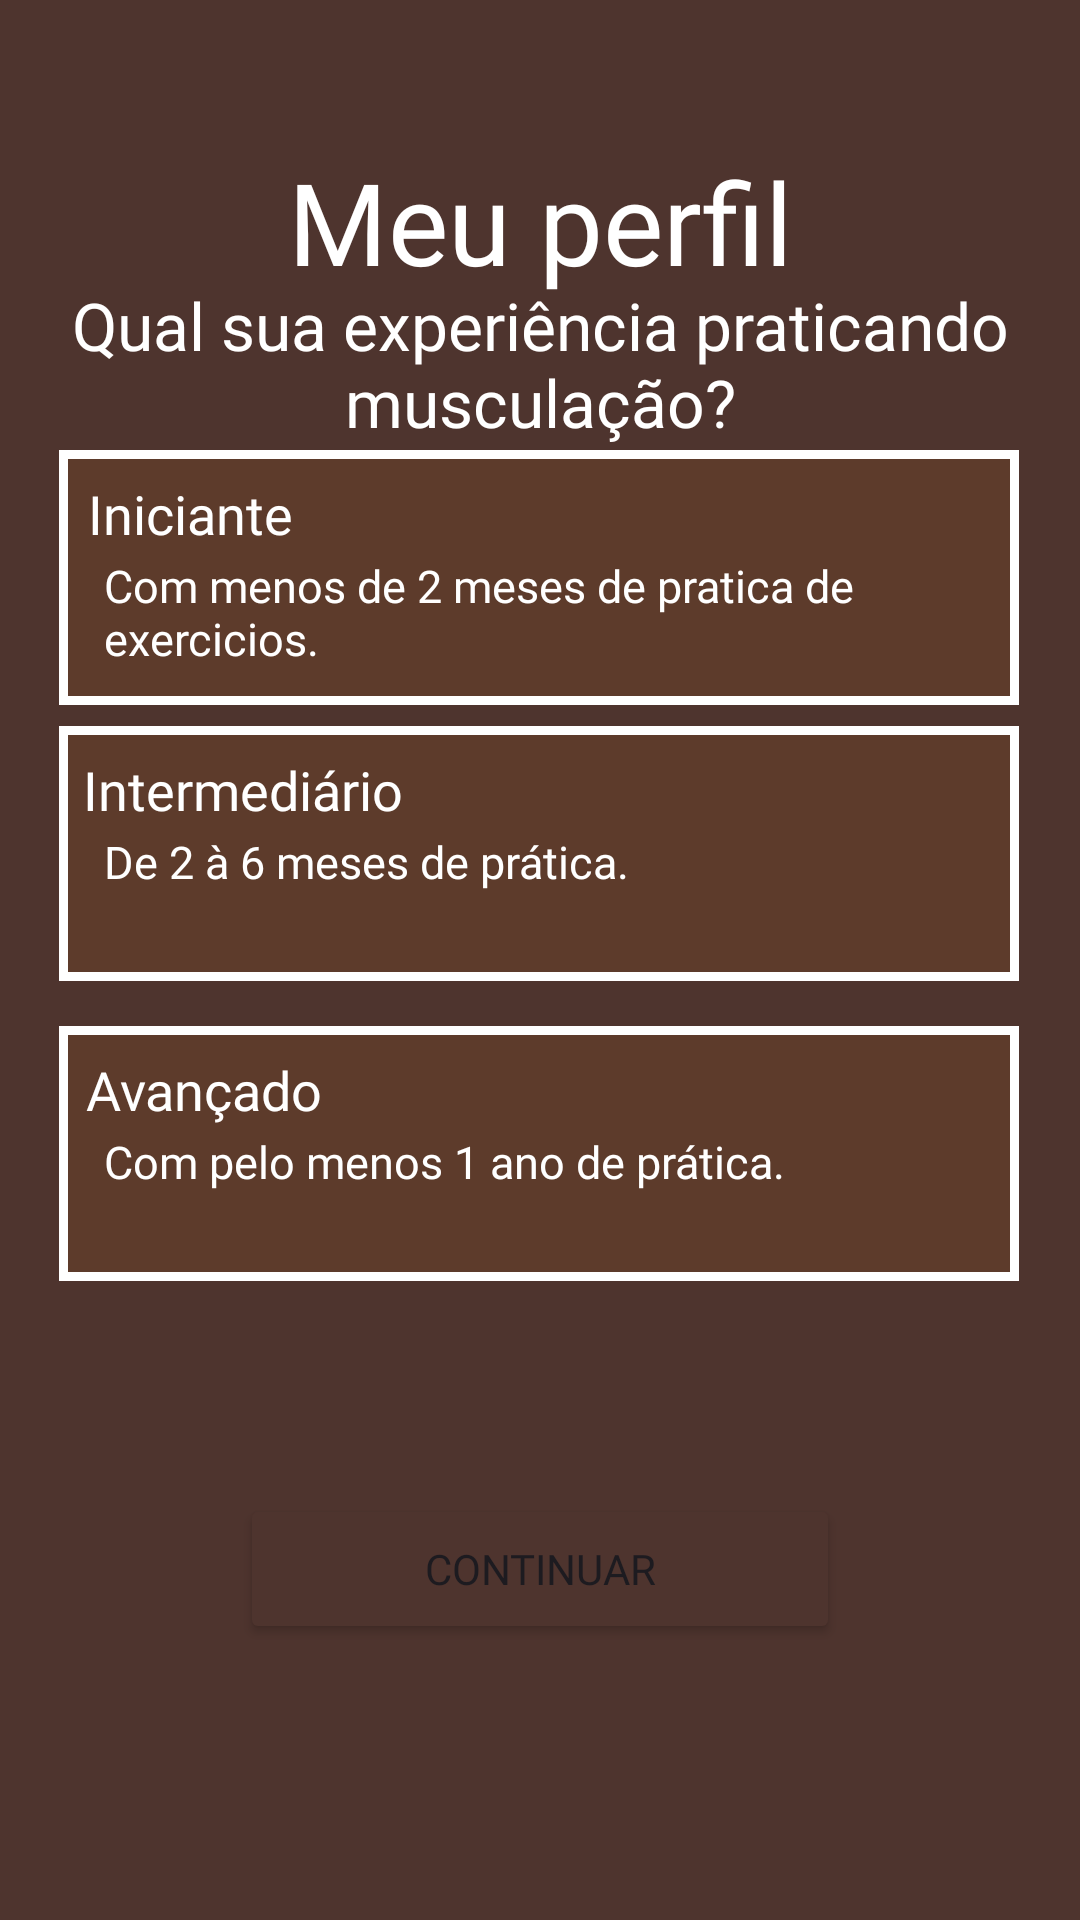

Android layout source for this screen:
<!-- AndroidManifest.xml: application theme Theme.HealthGeneration -->
<!-- res/layout/activity_novo_exercicio4.xml -->
<?xml version="1.0" encoding="utf-8"?>
<androidx.constraintlayout.widget.ConstraintLayout xmlns:android="http://schemas.android.com/apk/res/android"
    xmlns:app="http://schemas.android.com/apk/res-auto"
    xmlns:tools="http://schemas.android.com/tools"
    android:id="@+id/main"
    android:layout_width="match_parent"
    android:layout_height="match_parent"
    android:background="@color/cor7"
    tools:context=".NovoExercicio4Activity">

    <TextView
        android:id="@+id/TextoNovoExe"
        android:layout_width="match_parent"
        android:layout_height="wrap_content"
        android:fontFamily="@font/aldrich"
        android:text="Meu perfil"
        android:textAlignment="center"
        android:textColor="@color/white"
        android:textSize="38dp"
        app:layout_constraintBottom_toBottomOf="parent"
        app:layout_constraintTop_toTopOf="parent"
        app:layout_constraintVertical_bias="0.082"
        tools:layout_editor_absoluteX="-16dp" />

    <TextView
        android:id="@+id/TextoNovoExe3"
        android:layout_width="match_parent"
        android:layout_height="wrap_content"
        android:textColor="@color/white"
        android:text="Qual sua experiência praticando musculação?"
        android:layout_marginLeft="15dp"
        android:layout_marginRight="15dp"
        android:fontFamily="@font/aldrich"
        android:textAlignment="center"
        android:textSize="22dp"
        app:layout_constraintBottom_toBottomOf="parent"
        app:layout_constraintTop_toTopOf="parent"
        app:layout_constraintVertical_bias="0.16"
        tools:layout_editor_absoluteX="0dp" />

    <ImageButton
        android:id="@+id/BotaoExperiencia"
        android:layout_width="320dp"
        android:layout_height="85dp"
        android:background="@drawable/botao_personalizado2"
        app:layout_constraintBottom_toBottomOf="parent"
        app:layout_constraintEnd_toEndOf="parent"
        app:layout_constraintHorizontal_bias="0.494"
        app:layout_constraintStart_toStartOf="parent"
        app:layout_constraintTop_toTopOf="parent"
        app:layout_constraintVertical_bias="0.27"
        />

    <TextView
        android:id="@+id/textoExperiencia1"
        android:layout_width="wrap_content"
        android:layout_height="wrap_content"
        android:text="Iniciante"
        android:textSize="18dp"
        android:textColor="@color/white"
        android:fontFamily="@font/aldrich"
        app:layout_constraintBottom_toBottomOf="@+id/BotaoExperiencia"
        app:layout_constraintEnd_toEndOf="@+id/BotaoExperiencia"
        app:layout_constraintHorizontal_bias="0.038"
        app:layout_constraintStart_toStartOf="@+id/BotaoExperiencia"
        app:layout_constraintTop_toTopOf="@+id/BotaoExperiencia"
        app:layout_constraintVertical_bias="0.147" />

    <TextView
        android:id="@+id/textoIniciante"
        android:layout_width="290dp"
        android:layout_height="43dp"
        android:fontFamily="@font/aldrich"
        android:text="Com menos de 2 meses de pratica de exercicios."
        android:textColor="@color/white"
        android:textSize="15dp"
        app:layout_constraintBottom_toBottomOf="@+id/BotaoExperiencia"
        app:layout_constraintEnd_toEndOf="@+id/BotaoExperiencia"
        app:layout_constraintStart_toStartOf="@+id/BotaoExperiencia"
        app:layout_constraintTop_toTopOf="@+id/BotaoExperiencia"
        app:layout_constraintVertical_bias="0.833" />

    <ImageButton
        android:id="@+id/BotaoExperiencia1"
        android:layout_width="320dp"
        android:layout_height="85dp"
        android:background="@drawable/botao_personalizado2"
        app:layout_constraintBottom_toBottomOf="parent"
        app:layout_constraintEnd_toEndOf="parent"
        app:layout_constraintHorizontal_bias="0.494"
        app:layout_constraintStart_toStartOf="parent"
        app:layout_constraintTop_toTopOf="parent"
        app:layout_constraintVertical_bias="0.616" />

    <TextView
        android:id="@+id/textoExperiencia3"
        android:layout_width="wrap_content"
        android:layout_height="wrap_content"
        android:text="Avançado"
        android:textSize="18dp"
        android:textColor="@color/white"
        android:fontFamily="@font/aldrich"
        app:layout_constraintBottom_toBottomOf="@+id/BotaoExperiencia1"
        app:layout_constraintEnd_toEndOf="@+id/BotaoExperiencia1"
        app:layout_constraintHorizontal_bias="0.038"
        app:layout_constraintStart_toStartOf="@+id/BotaoExperiencia1"
        app:layout_constraintTop_toTopOf="@+id/BotaoExperiencia1"
        app:layout_constraintVertical_bias="0.147" />

    <TextView
        android:id="@+id/textoIntermediario"
        android:layout_width="290dp"
        android:layout_height="43dp"
        android:fontFamily="@font/aldrich"
        android:text="Com pelo menos 1 ano de prática."
        android:textColor="@color/white"
        android:textSize="15dp"
        app:layout_constraintBottom_toBottomOf="@+id/BotaoExperiencia1"
        app:layout_constraintEnd_toEndOf="@+id/BotaoExperiencia1"
        app:layout_constraintStart_toStartOf="@+id/BotaoExperiencia1"
        app:layout_constraintTop_toTopOf="@+id/BotaoExperiencia1"
        app:layout_constraintVertical_bias="0.833" />

    <ImageButton
        android:id="@+id/BotaoExperiencia2"
        android:layout_width="320dp"
        android:layout_height="85dp"
        android:background="@drawable/botao_personalizado2"
        app:layout_constraintBottom_toBottomOf="parent"
        app:layout_constraintEnd_toEndOf="parent"
        app:layout_constraintHorizontal_bias="0.494"
        app:layout_constraintStart_toStartOf="parent"
        app:layout_constraintTop_toTopOf="parent"
        app:layout_constraintVertical_bias="0.436" />

    <TextView
        android:id="@+id/textoExperiencia2"
        android:layout_width="wrap_content"
        android:layout_height="wrap_content"
        android:text="Intermediário"
        android:textSize="18dp"
        android:textColor="@color/white"
        android:fontFamily="@font/aldrich"
        app:layout_constraintBottom_toBottomOf="@+id/BotaoExperiencia2"
        app:layout_constraintEnd_toEndOf="@+id/BotaoExperiencia2"
        app:layout_constraintHorizontal_bias="0.038"
        app:layout_constraintStart_toStartOf="@+id/BotaoExperiencia2"
        app:layout_constraintTop_toTopOf="@+id/BotaoExperiencia2"
        app:layout_constraintVertical_bias="0.147" />

    <TextView
        android:id="@+id/textoAvancado"
        android:layout_width="290dp"
        android:layout_height="43dp"
        android:fontFamily="@font/aldrich"
        android:text="De 2 à 6 meses de prática."
        android:textColor="@color/white"
        android:textSize="15dp"
        app:layout_constraintBottom_toBottomOf="@+id/BotaoExperiencia2"
        app:layout_constraintEnd_toEndOf="@+id/BotaoExperiencia2"
        app:layout_constraintStart_toStartOf="@+id/BotaoExperiencia2"
        app:layout_constraintTop_toTopOf="@+id/BotaoExperiencia2"
        app:layout_constraintVertical_bias="0.833" />

    <Button
        android:id="@+id/botaoNivel"
        android:layout_width="200dp"
        android:layout_height="50dp"
        android:backgroundTint="@color/cor7"
        android:fontFamily="@font/aldrich"
        android:onClick="next2"
        android:text="continuar"
        app:cornerRadius="1dp"
        app:layout_constraintBottom_toBottomOf="parent"
        app:layout_constraintEnd_toEndOf="parent"
        app:layout_constraintStart_toStartOf="parent"
        app:layout_constraintTop_toTopOf="parent"
        app:layout_constraintVertical_bias="0.844"
        app:strokeColor="@color/white"
        app:strokeWidth="2dp"/>

</androidx.constraintlayout.widget.ConstraintLayout>
<!-- resources referenced by this layout -->
<resources>
  <color name="cor7">#4E342E</color>
  <color name="white">#FFFFFFFF</color>
  <!-- drawable botao_personalizado2 (drawable) -->
  <?xml version="1.0" encoding="utf-8"?>
  <shape xmlns:android="http://schemas.android.com/apk/res/android"
      android:shape="rectangle"
      >
  
      <solid android:color="@color/cor6"></solid>
      <stroke
          android:width="3dp"
          android:color="@color/white" />
  
  </shape>
  <style name="Theme.HealthGeneration" parent="Base.Theme.HealthGeneration" />
  <color name="cor6"> #5d3b2b</color>
  <style name="Base.Theme.HealthGeneration" parent="Theme.Material3.DayNight.NoActionBar">
          
          
      </style>
</resources>
